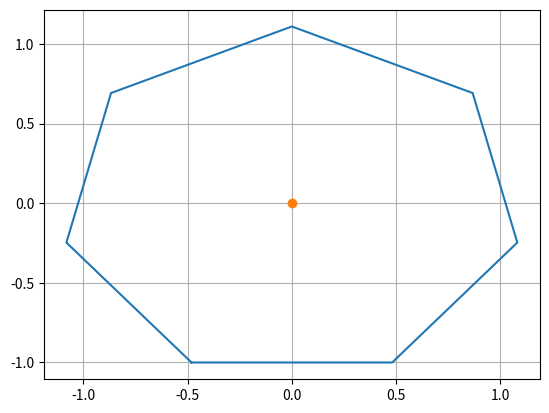
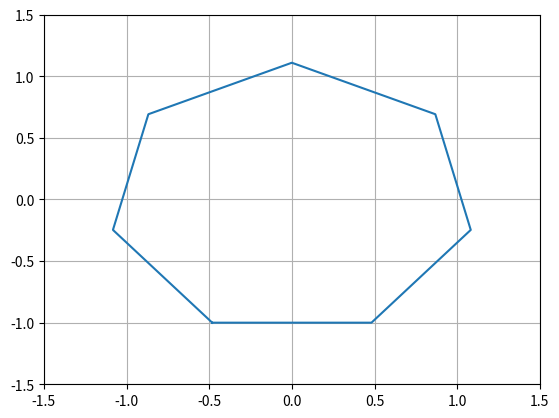
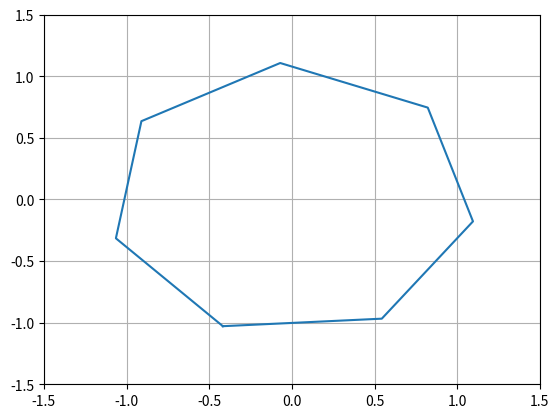
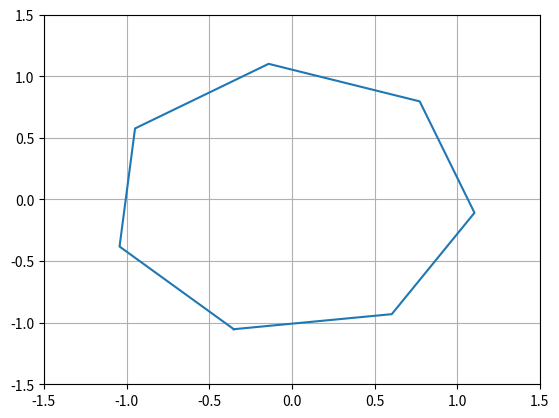
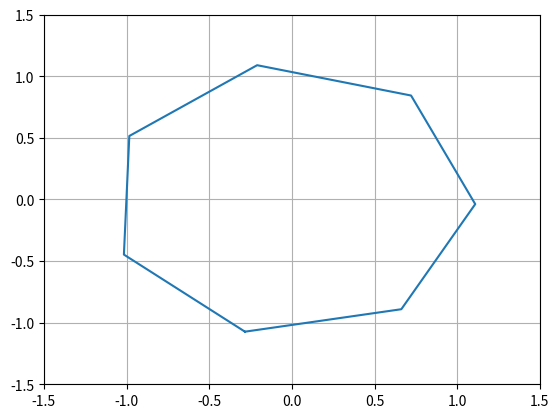
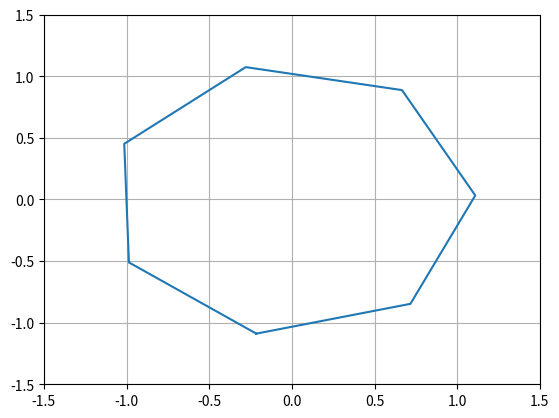
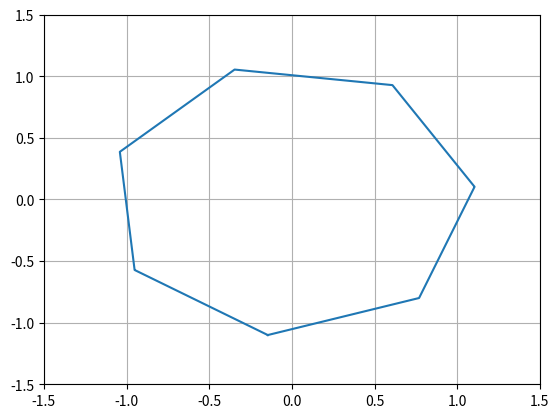
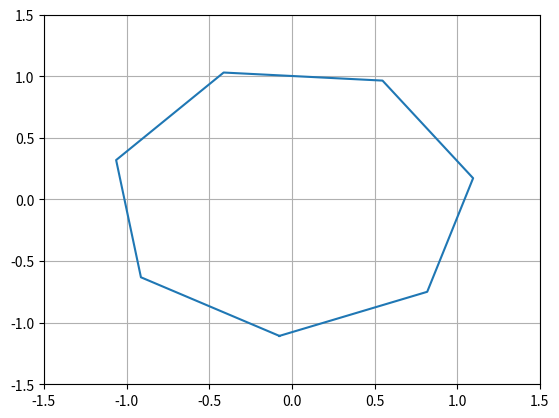
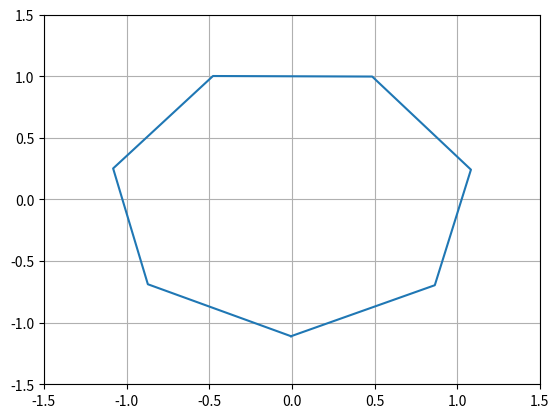
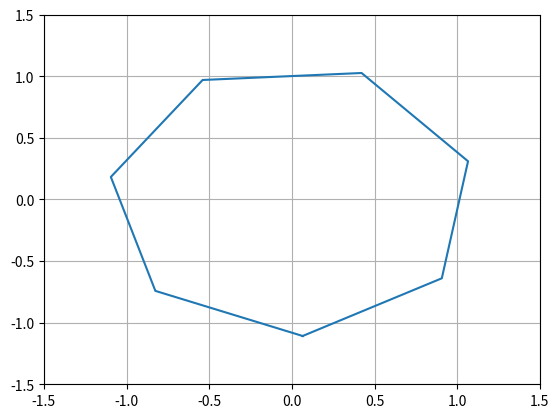
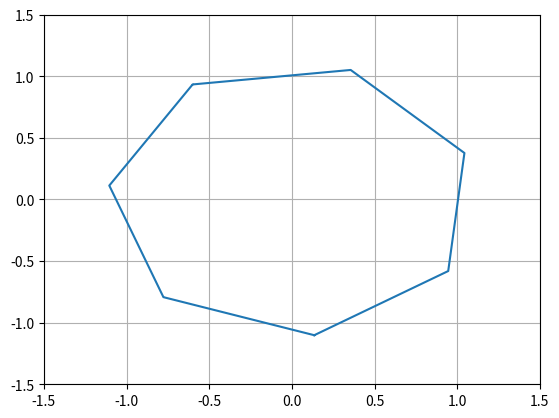
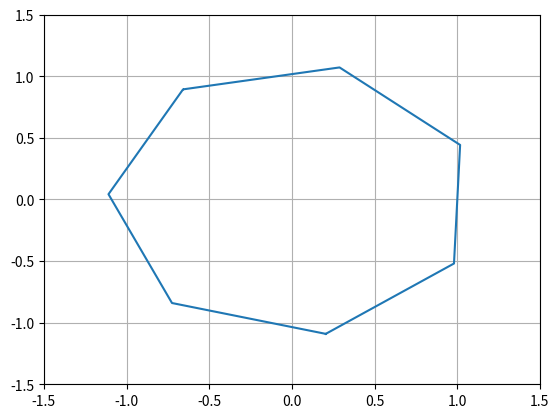
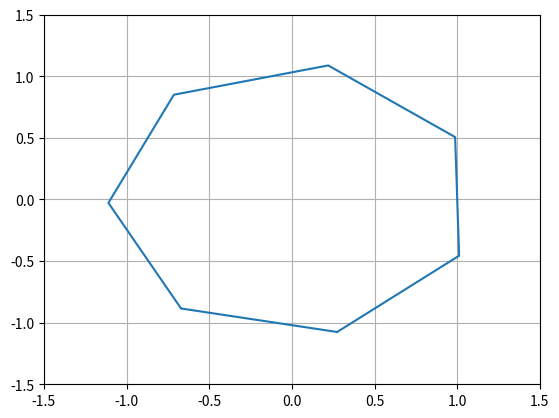
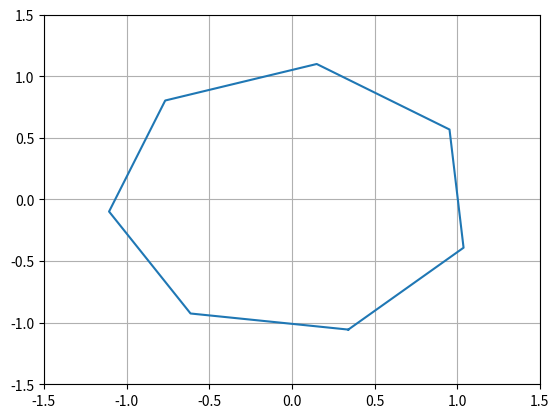
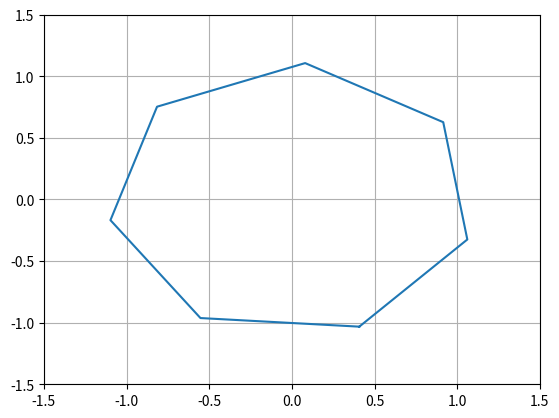
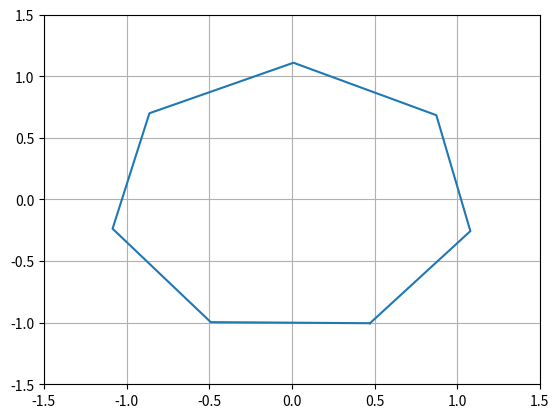

Reproduce these figures in Python, in order.
import numpy as np
import matplotlib.pyplot as plt

N = 7  #Número de lados del poliedro  N>=3
listVect = []
alpha = 2*np.pi/N
for i in range(N):
    listVect.append([np.sin(i*alpha),-np.cos(i*alpha)])
V = np.array(listVect)


vecLong = np.linspace(-1,1,100)     #Vector para determinar la longitud de los lados
pP = []             
for lado in range(N):               #Crear las coordenadas del polinomio            
    for dx in vecLong:
        pP.append( [ V[lado,0] + np.tan(alpha/2)* np.cos(alpha*lado)*dx   ,  V[lado,1] + np.tan(alpha/2)* np.sin(alpha*lado)*dx ] )
pP = np.array(pP)

plt.plot(pP[:,0],pP[:,1])
plt.plot(0,0,'o')
plt.grid()
plt.show()


rot = np.linspace(0,2*np.pi,100) 

plt.ion()
for rotation in rot:
    l = 1.5
    tP = []
    for x,y in pP:
        tP.append( [ np.cos(rotation)*x - np.sin(rotation)*y  , np.sin(rotation)*x + np.cos(rotation)*y ] )
    tP = np.array(tP)
    plt.plot(tP[:,0],tP[:,1])
    plt.xlim(-l,l)
    plt.ylim(-l,l)
    plt.grid()
    plt.draw()
    plt.pause(0.001)
    plt.clf()
